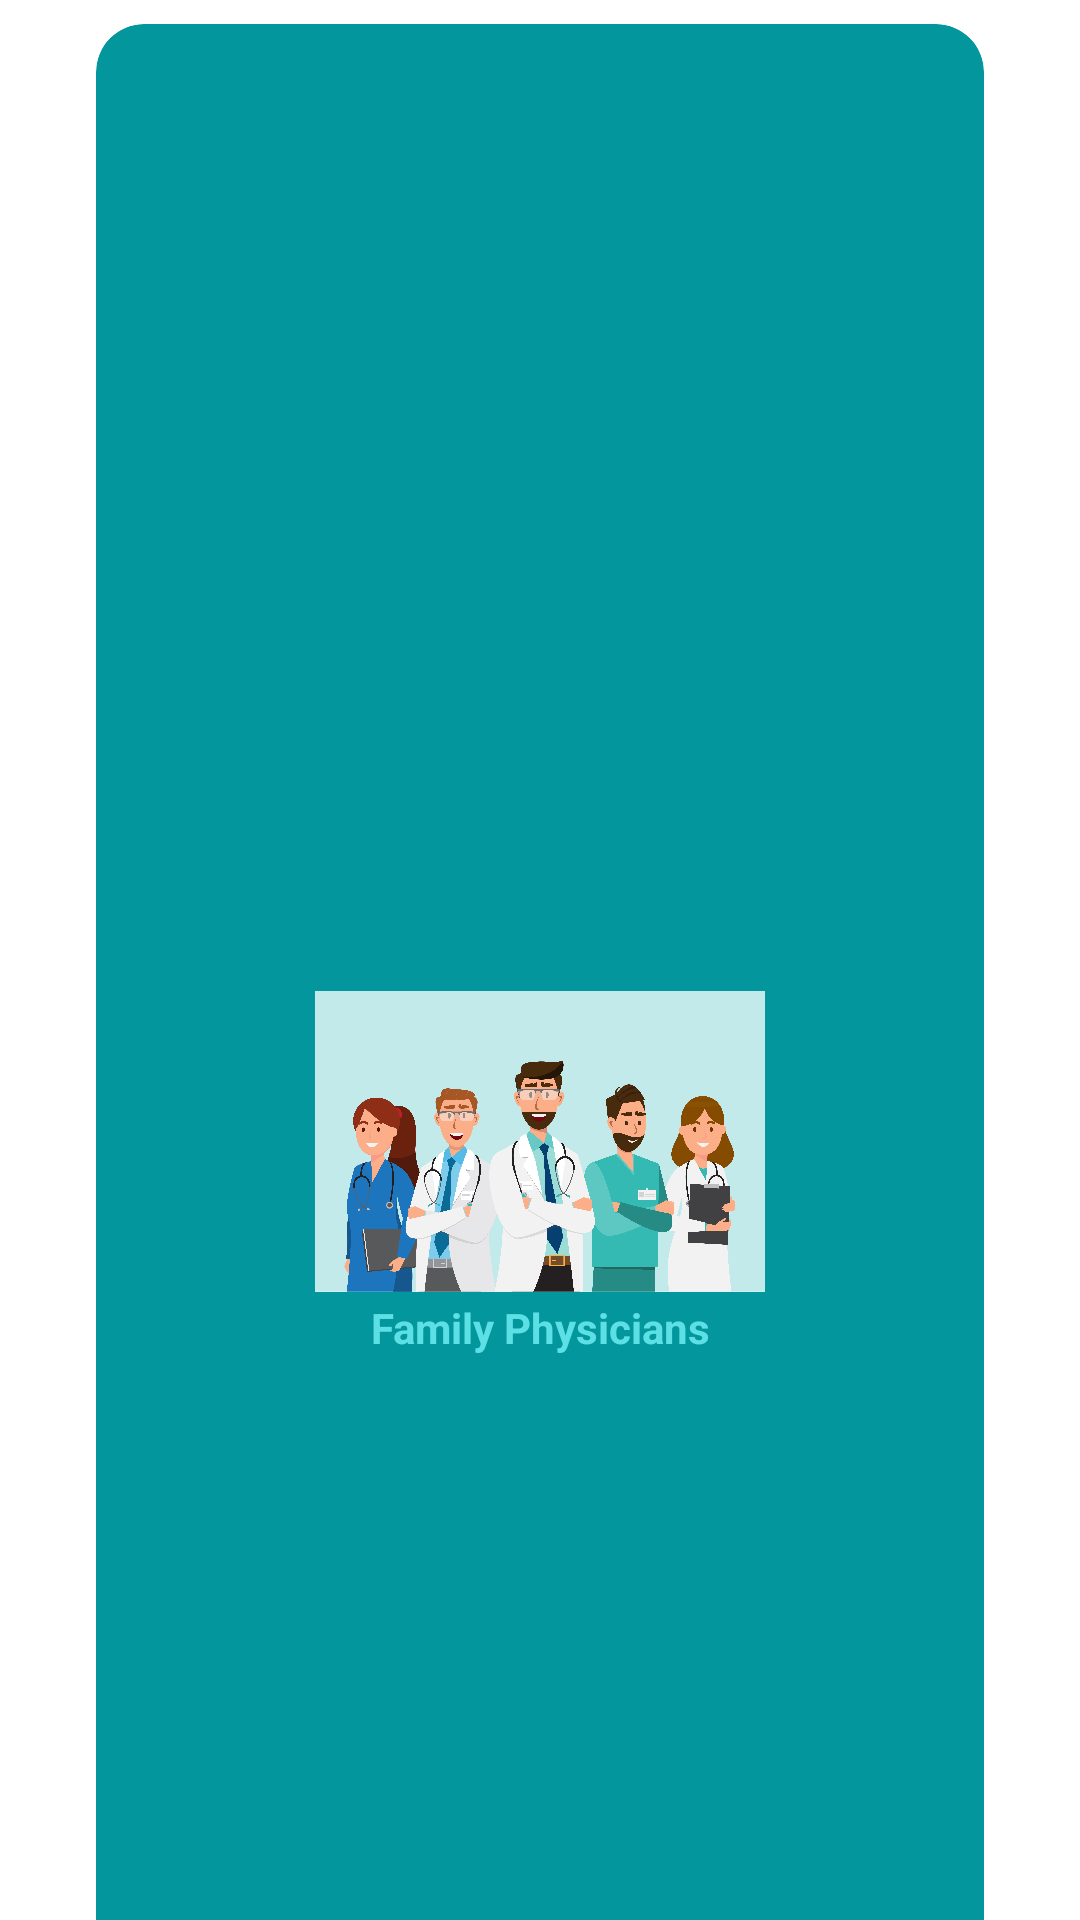

Layout XML and referenced resources for this Android screen:
<!-- AndroidManifest.xml: activity theme Theme.Design.Light.NoActionBar -->
<!-- res/layout/activity_find_doctor.xml -->
<?xml version="1.0" encoding="utf-8"?>
<GridLayout xmlns:android="http://schemas.android.com/apk/res/android"
    xmlns:app="http://schemas.android.com/apk/res-auto"
    xmlns:tools="http://schemas.android.com/tools"
    android:layout_width="match_parent"
    android:layout_height="match_parent"
    android:background="#ffffff"
    tools:context=".FindDoctorActivity">


    <GridLayout
        android:layout_width="310dp"
        android:layout_height="match_parent"
        android:layout_gravity="center"
        android:columnCount="1"
        android:rowCount="5">


        
        <androidx.cardview.widget.CardView
            android:id="@+id/cardFDFamilyPhysician"
            android:layout_width="wrap_content"
            android:layout_height="wrap_content"
            android:layout_row="0"
            android:layout_rowWeight="1"
            android:layout_column="0"
            android:layout_columnWeight="1"
            android:layout_gravity="fill"
            app:cardBackgroundColor="#03979D"
            app:cardCornerRadius="16dp"
            app:cardElevation="1dp"
            app:cardUseCompatPadding="true">

            <LinearLayout
                android:layout_width="wrap_content"
                android:layout_height="wrap_content"
                android:layout_gravity="center"
                android:gravity="center"
                android:orientation="vertical">

                <ImageView
                    android:layout_width="150dp"
                    android:layout_height="105dp"
                    android:src="@drawable/family_physicians" />

                <TextView
                    android:layout_width="wrap_content"
                    android:layout_height="wrap_content"
                    android:text="Family Physicians"
                    android:textAlignment="center"
                    android:textColor="#5CE0E5"
                    android:textStyle="bold" />
            </LinearLayout>
        </androidx.cardview.widget.CardView>

        
        <androidx.cardview.widget.CardView
            android:id="@+id/cardFDAllergists"
            android:layout_width="wrap_content"
            android:layout_height="wrap_content"
            android:layout_row="1"
            android:layout_rowWeight="1"
            android:layout_column="0"
            android:layout_columnWeight="1"
            android:layout_gravity="fill"
            app:cardBackgroundColor="#03979D"
            app:cardCornerRadius="16dp"
            app:cardElevation="1dp"
            app:cardUseCompatPadding="true">

            <LinearLayout
                android:layout_width="wrap_content"
                android:layout_height="wrap_content"
                android:layout_gravity="center_vertical|center_horizontal"
                android:gravity="center"
                android:orientation="vertical">

                <ImageView
                    android:layout_width="160dp"
                    android:layout_height="110dp"
                    android:src="@drawable/allergists" />

                <TextView
                    android:layout_width="wrap_content"
                    android:layout_height="wrap_content"
                    android:text="Allergists"
                    android:textAlignment="center"
                    android:textColor="#5CE0E5"
                    android:textStyle="bold" />
            </LinearLayout>
        </androidx.cardview.widget.CardView>

        
        <androidx.cardview.widget.CardView
            android:id="@+id/cardFDDentist"
            android:layout_width="wrap_content"
            android:layout_height="wrap_content"
            android:layout_row="2"
            android:layout_rowWeight="1"
            android:layout_column="0"
            android:layout_columnWeight="1"
            android:layout_gravity="fill"
            app:cardBackgroundColor="#03979D"
            app:cardCornerRadius="16dp"
            app:cardElevation="1dp"
            app:cardUseCompatPadding="true">

            <LinearLayout
                android:layout_width="wrap_content"
                android:layout_height="wrap_content"
                android:layout_gravity="center_vertical|center_horizontal"
                android:gravity="center"
                android:orientation="vertical">

                <ImageView
                    android:layout_width="150dp"
                    android:layout_height="100dp"
                    android:src="@drawable/dentist" />

                <TextView
                    android:layout_width="wrap_content"
                    android:layout_height="wrap_content"
                    android:text="Dentist"
                    android:textAlignment="center"
                    android:textColor="#5CE0E5"
                    android:textStyle="bold" />
            </LinearLayout>
        </androidx.cardview.widget.CardView>

        
        <androidx.cardview.widget.CardView
            android:id="@+id/cardFDSurgeon"
            android:layout_width="wrap_content"
            android:layout_height="wrap_content"
            android:layout_row="3"
            android:layout_rowWeight="1"
            android:layout_column="0"
            android:layout_columnWeight="1"
            android:layout_gravity="fill"
            app:cardBackgroundColor="#03979D"
            app:cardCornerRadius="16dp"
            app:cardElevation="1dp"
            app:cardUseCompatPadding="true">

            <LinearLayout
                android:layout_width="wrap_content"
                android:layout_height="wrap_content"
                android:layout_gravity="center_vertical|center_horizontal"
                android:gravity="center"
                android:orientation="vertical">

                <ImageView
                    android:layout_width="160dp"
                    android:layout_height="111dp"
                    android:src="@drawable/surgeon" />

                <TextView
                    android:layout_width="wrap_content"
                    android:layout_height="wrap_content"
                    android:text="Surgeon"
                    android:textAlignment="center"
                    android:textColor="#5CE0E5"
                    android:textStyle="bold" />
            </LinearLayout>
        </androidx.cardview.widget.CardView>

        
        <androidx.cardview.widget.CardView
            android:id="@+id/cardFDCardiologists"
            android:layout_width="wrap_content"
            android:layout_height="wrap_content"
            android:layout_row="4"
            android:layout_rowWeight="1"
            android:layout_column="0"
            android:layout_columnWeight="1"
            android:layout_gravity="fill"
            app:cardBackgroundColor="#03979D"
            app:cardCornerRadius="8dp"
            app:cardElevation="8dp"
            app:cardUseCompatPadding="true">

            <LinearLayout
                android:layout_width="wrap_content"
                android:layout_height="wrap_content"
                android:layout_gravity="center_vertical|center_horizontal"
                android:gravity="center"
                android:orientation="vertical">

                <ImageView
                    android:layout_width="150dp"
                    android:layout_height="100dp"
                    android:src="@drawable/cardiologists" />

                <TextView
                    android:layout_width="wrap_content"
                    android:layout_height="wrap_content"
                    android:text="Cardiologists"
                    android:textAlignment="center"
                    android:textColor="#5CE0E5"
                    android:textStyle="bold" />
            </LinearLayout>


        </androidx.cardview.widget.CardView>


    </GridLayout>

</GridLayout>
<!-- resources referenced by this layout -->
<resources>
  <!-- drawable cardiologists: png bitmap (drawable, 724618 bytes) -->
  <!-- drawable family_physicians: webp bitmap (drawable, 521472 bytes) -->
  <!-- drawable surgeon: gif bitmap (drawable, 301267 bytes) -->
</resources>
